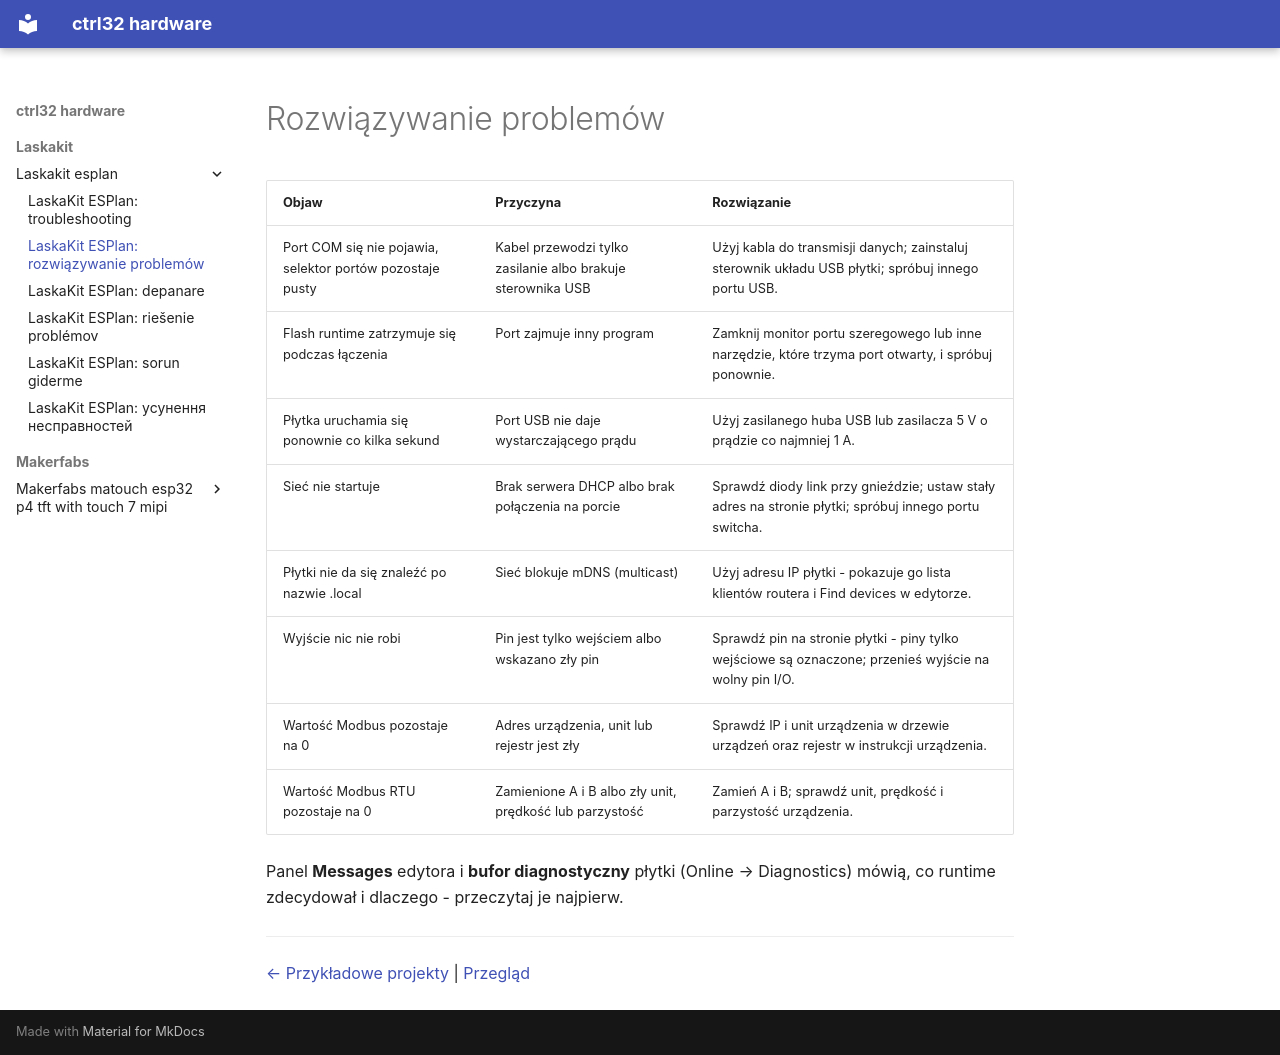

repository: ctrl32/hardware · page: laskakit/laskakit-esplan/troubleshooting.pl/index.html · generator: mkdocs

---
title: 'LaskaKit ESPlan: rozwiązywanie problemów'
slug: troubleshooting
sidebar_position: 90
image: img/board-01.jpg
image_alt: LaskaKit ESPlan
tags:
- esp32
- ethernet
- rs485
- modbus
- laskakit
- troubleshooting
---

# Rozwiązywanie problemów

| Objaw | Przyczyna | Rozwiązanie |
|---|---|---|
| Port COM się nie pojawia, selektor portów pozostaje pusty | Kabel przewodzi tylko zasilanie albo brakuje sterownika USB | Użyj kabla do transmisji danych; zainstaluj sterownik układu USB płytki; spróbuj innego portu USB. |
| Flash runtime zatrzymuje się podczas łączenia | Port zajmuje inny program | Zamknij monitor portu szeregowego lub inne narzędzie, które trzyma port otwarty, i spróbuj ponownie. |
| Płytka uruchamia się ponownie co kilka sekund | Port USB nie daje wystarczającego prądu | Użyj zasilanego huba USB lub zasilacza 5 V o prądzie co najmniej 1 A. |
| Sieć nie startuje | Brak serwera DHCP albo brak połączenia na porcie | Sprawdź diody link przy gnieździe; ustaw stały adres na stronie płytki; spróbuj innego portu switcha. |
| Płytki nie da się znaleźć po nazwie .local | Sieć blokuje mDNS (multicast) | Użyj adresu IP płytki - pokazuje go lista klientów routera i Find devices w edytorze. |
| Wyjście nic nie robi | Pin jest tylko wejściem albo wskazano zły pin | Sprawdź pin na stronie płytki - piny tylko wejściowe są oznaczone; przenieś wyjście na wolny pin I/O. |
| Wartość Modbus pozostaje na 0 | Adres urządzenia, unit lub rejestr jest zły | Sprawdź IP i unit urządzenia w drzewie urządzeń oraz rejestr w instrukcji urządzenia. |
| Wartość Modbus RTU pozostaje na 0 | Zamienione A i B albo zły unit, prędkość lub parzystość | Zamień A i B; sprawdź unit, prędkość i parzystość urządzenia. |

Panel **Messages** edytora i **bufor diagnostyczny** płytki (Online → Diagnostics) mówią, co runtime zdecydował i dlaczego - przeczytaj je najpierw.

---

[← Przykładowe projekty](examples/README.pl.md) | [Przegląd](README.pl.md)
